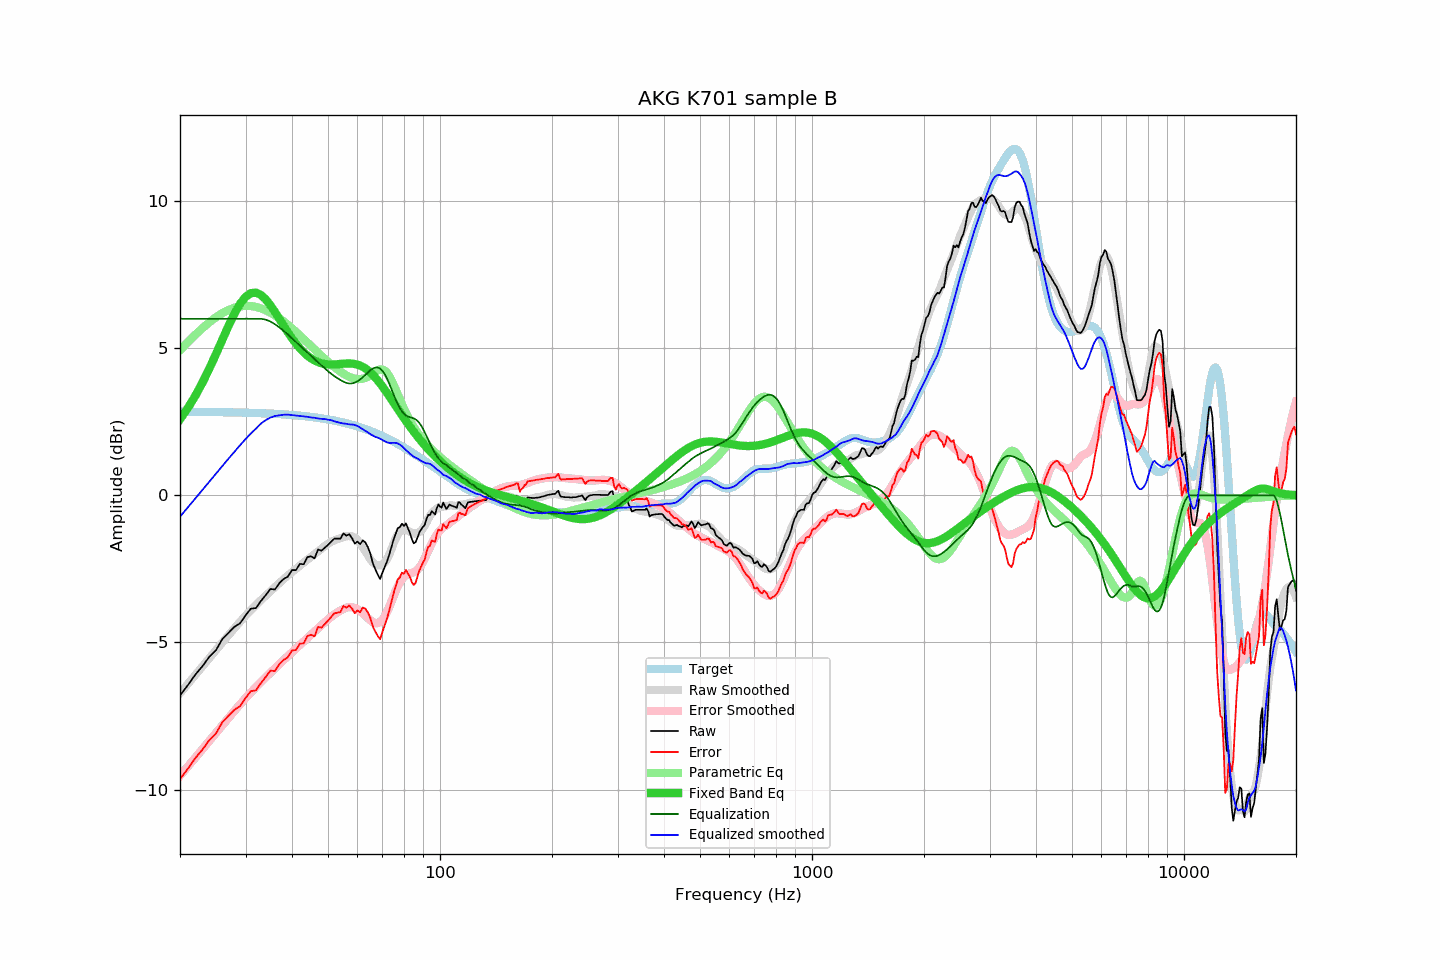

Source data for this figure (header and first rows):
frequency, raw, error, smoothed, error_smoothed, equalization, parametric_eq, equalized_raw, equalized_smoothed, target
20, -6.80, -9.64, -6.73, -9.53, 6.00, 2.58, -0.80, -0.73, 2.84
21, -6.45, -9.29, -6.41, -9.22, 6.00, 2.97, -0.45, -0.41, 2.84
22, -6.09, -8.93, -6.10, -8.92, 6.00, 3.39, -0.09, -0.10, 2.84
23, -5.80, -8.64, -5.81, -8.62, 6.00, 3.84, 0.20, 0.19, 2.83
24, -5.48, -8.31, -5.53, -8.34, 6.00, 4.31, 0.52, 0.47, 2.83
25, -5.26, -8.09, -5.26, -8.07, 6.00, 4.81, 0.74, 0.74, 2.83
26, -4.88, -7.71, -5.00, -7.81, 6.00, 5.29, 1.12, 1.00, 2.82
27, -4.67, -7.49, -4.76, -7.57, 6.00, 5.76, 1.33, 1.24, 2.82
28, -4.47, -7.29, -4.52, -7.33, 6.00, 6.17, 1.53, 1.48, 2.82
29, -4.35, -7.17, -4.30, -7.11, 6.00, 6.51, 1.65, 1.70, 2.81
30, -4.08, -6.89, -4.09, -6.89, 6.00, 6.74, 1.92, 1.91, 2.81
31, -3.85, -6.66, -3.90, -6.70, 6.00, 6.87, 2.15, 2.10, 2.80
32, -3.83, -6.63, -3.73, -6.52, 6.00, 6.89, 2.17, 2.27, 2.80
33, -3.59, -6.38, -3.56, -6.35, 6.00, 6.81, 2.41, 2.44, 2.79
34, -3.39, -6.18, -3.41, -6.19, 5.97, 6.66, 2.58, 2.56, 2.78
35, -3.18, -5.96, -3.27, -6.03, 5.91, 6.46, 2.72, 2.64, 2.78
36, -3.20, -5.97, -3.12, -5.88, 5.81, 6.23, 2.61, 2.69, 2.77
37, -2.98, -5.74, -2.99, -5.74, 5.70, 5.99, 2.72, 2.72, 2.76
38, -2.84, -5.59, -2.85, -5.60, 5.59, 5.76, 2.74, 2.74, 2.75
39, -2.76, -5.50, -2.72, -5.46, 5.46, 5.54, 2.70, 2.74, 2.74
40, -2.54, -5.27, -2.61, -5.33, 5.33, 5.34, 2.79, 2.73, 2.73
41, -2.54, -5.26, -2.50, -5.21, 5.21, 5.15, 2.67, 2.71, 2.72
42, -2.33, -5.04, -2.39, -5.09, 5.09, 5.00, 2.75, 2.70, 2.71
43, -2.34, -5.04, -2.29, -4.97, 4.97, 4.86, 2.63, 2.68, 2.69
44, -2.10, -4.78, -2.19, -4.86, 4.86, 4.75, 2.75, 2.67, 2.68
45, -2.07, -4.74, -2.10, -4.74, 4.74, 4.65, 2.67, 2.64, 2.66
46, -2.14, -4.79, -2.00, -4.63, 4.63, 4.58, 2.49, 2.64, 2.65
47, -1.84, -4.48, -1.91, -4.52, 4.52, 4.53, 2.68, 2.61, 2.63
48, -1.88, -4.50, -1.82, -4.42, 4.42, 4.49, 2.53, 2.60, 2.62
49, -1.78, -4.38, -1.72, -4.32, 4.32, 4.46, 2.53, 2.59, 2.60
50, -1.68, -4.26, -1.65, -4.22, 4.22, 4.45, 2.53, 2.57, 2.58
51, -1.57, -4.13, -1.58, -4.13, 4.13, 4.45, 2.56, 2.55, 2.56
52, -1.47, -4.01, -1.53, -4.05, 4.05, 4.45, 2.58, 2.52, 2.54
53, -1.47, -3.99, -1.49, -3.98, 3.98, 4.46, 2.51, 2.49, 2.52
54, -1.47, -3.97, -1.46, -3.92, 3.92, 4.46, 2.44, 2.46, 2.49
55, -1.29, -3.76, -1.42, -3.86, 3.86, 4.47, 2.57, 2.44, 2.47
56, -1.37, -3.82, -1.39, -3.82, 3.82, 4.48, 2.45, 2.43, 2.45
57, -1.32, -3.74, -1.39, -3.80, 3.80, 4.48, 2.48, 2.41, 2.42
58, -1.45, -3.85, -1.40, -3.80, 3.80, 4.48, 2.35, 2.41, 2.39
59, -1.64, -4.01, -1.44, -3.83, 3.83, 4.46, 2.19, 2.39, 2.37
60, -1.57, -3.91, -1.52, -3.88, 3.88, 4.44, 2.30, 2.35, 2.34
61, -1.66, -3.97, -1.64, -3.94, 3.94, 4.41, 2.27, 2.30, 2.31
62, -1.53, -3.81, -1.77, -4.01, 4.01, 4.36, 2.48, 2.25, 2.28
63, -1.60, -3.85, -1.90, -4.09, 4.09, 4.31, 2.49, 2.19, 2.25
64, -1.76, -3.98, -2.04, -4.18, 4.18, 4.25, 2.42, 2.14, 2.22
65, -1.99, -4.18, -2.18, -4.25, 4.25, 4.17, 2.26, 2.08, 2.19
66, -2.31, -4.47, -2.28, -4.31, 4.31, 4.09, 2.00, 2.03, 2.15
67, -2.51, -4.63, -2.35, -4.34, 4.34, 4.00, 1.83, 1.99, 2.12
68, -2.69, -4.78, -2.38, -4.34, 4.34, 3.91, 1.65, 1.96, 2.08
69, -2.84, -4.89, -2.38, -4.31, 4.31, 3.81, 1.46, 1.92, 2.05
70, -2.63, -4.65, -2.35, -4.23, 4.23, 3.70, 1.60, 1.88, 2.01
71, -2.44, -4.42, -2.28, -4.12, 4.12, 3.59, 1.68, 1.84, 1.98
72, -2.25, -4.19, -2.18, -3.97, 3.97, 3.48, 1.72, 1.80, 1.94
73, -2.02, -3.93, -2.02, -3.80, 3.80, 3.37, 1.78, 1.78, 1.90
74, -1.77, -3.64, -1.84, -3.62, 3.62, 3.26, 1.84, 1.78, 1.86
75, -1.51, -3.34, -1.64, -3.43, 3.43, 3.15, 1.91, 1.79, 1.82
76, -1.31, -3.10, -1.47, -3.25, 3.25, 3.04, 1.94, 1.78, 1.79
77, -1.11, -2.86, -1.33, -3.10, 3.10, 2.93, 1.98, 1.76, 1.75
78, -1.08, -2.79, -1.24, -2.96, 2.96, 2.83, 1.88, 1.72, 1.71
79, -0.96, -2.63, -1.18, -2.85, 2.85, 2.72, 1.89, 1.67, 1.67
... 553 more rows
